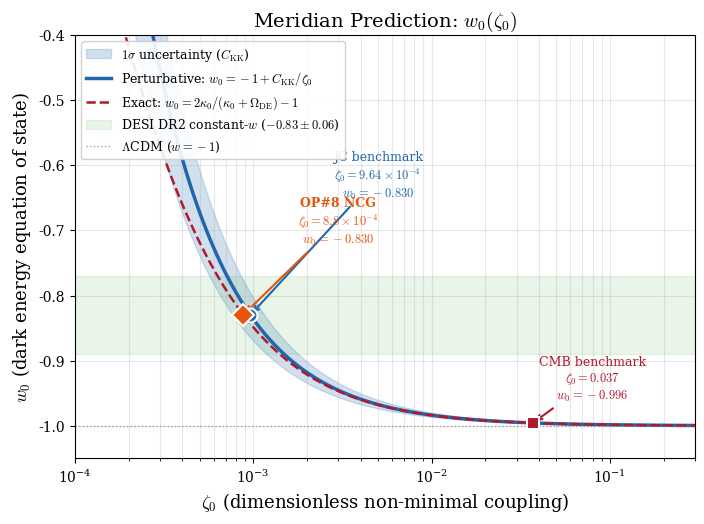

The script that saved this image: (Note: this script raises an exception after producing the figure.)
"""
Generate all publication-quality figures for the Meridian Monograph.
March 31, 2026. Clawd.

Figures:
1. w0(zeta0) parametric curve with benchmarks
2. w(z) evolution: Meridian vs CPL vs LCDM
3. chi-squared model comparison
4. Inflationary (n_s, r) prediction plane
5. Fermion localization profiles in extra dimension
6. epsilon_1 Goldilocks window
7. Sensitivity forecast timeline
8. Sound speed landscape comparison
"""

import numpy as np
import matplotlib
matplotlib.use('Agg')
import matplotlib.pyplot as plt
from matplotlib.patches import FancyBboxPatch, Rectangle
import matplotlib.ticker as ticker

# Global style
plt.rcParams.update({
    'font.family': 'serif',
    'font.size': 11,
    'axes.labelsize': 13,
    'axes.titlesize': 14,
    'legend.fontsize': 10,
    'xtick.labelsize': 10,
    'ytick.labelsize': 10,
    'figure.dpi': 300,
    'savefig.dpi': 300,
    'savefig.bbox': 'tight',
    'text.usetex': False,  # Use mathtext instead of LaTeX
    'mathtext.fontset': 'cm',
})

FIGDIR = r'C:\Users\mercu\clawd\projects\Project Meridian\monograph\figures'

# ============================================================
# Physical constants and parameters
# ============================================================
C_KK = 1.64e-4       # OP#8 definitive (Planck 2018 fiducial q0=-0.5275)
C_KK_err = 0.33e-4   # uncertainty from eps1 cutoff function
eps1 = 0.010          # Gauss-Bonnet coupling (d=5 Weyl corrected)
eps1_err = 0.002
Omega_DE = 0.685
Omega_m = 0.315
q0 = -0.5275
ky_c = 35.0           # orbifold parameter

# JC benchmark (Phase 13, historical)
zeta0_JC = 9.64e-4
w0_JC_pert = -1 + C_KK / zeta0_JC
w0_JC_exact = -1 + 2*C_KK*Omega_DE / (2*zeta0_JC) / (C_KK*Omega_DE/(2*zeta0_JC) + Omega_DE)

# OP#8 NCG benchmark (April 2, 2026 — definitive)
zeta0_NCG = 8.8e-4
C_KK_ncg = (1 + q0)**2 * Omega_DE * eps1 / (4 * (1 - q0)**2)  # 1.639e-4
kappa0_NCG = C_KK_ncg * Omega_DE / (2 * zeta0_NCG)
w0_NCG = -1 + 2 * kappa0_NCG / (kappa0_NCG + Omega_DE)  # -0.830

# CMB benchmark
zeta0_CMB = 0.037
w0_CMB = -1 + C_KK / zeta0_CMB  # -0.996

# DESI best-fit (constant-w constraint)
zeta0_DESI = 1.05e-3
w0_DESI = -0.83


# ============================================================
# Figure 1: w0(zeta0) parametric curve
# ============================================================
def fig1_w0_zeta0():
    fig, ax = plt.subplots(figsize=(8, 5.5))

    zeta = np.logspace(-4, -0.5, 500)

    # Perturbative formula
    w0_pert = -1 + C_KK / zeta
    w0_pert_hi = -1 + (C_KK + C_KK_err) / zeta
    w0_pert_lo = -1 + (C_KK - C_KK_err) / zeta

    # Exact non-perturbative
    kappa0 = C_KK * Omega_DE / (2 * zeta)
    w0_exact = 2 * kappa0 / (kappa0 + Omega_DE) - 1

    # Clip to physical range
    mask = w0_pert > -1.5
    ax.fill_between(zeta[mask], w0_pert_lo[mask], w0_pert_hi[mask],
                    alpha=0.2, color='#2166ac', label=r'$1\sigma$ uncertainty ($C_{\mathrm{KK}}$)')
    ax.plot(zeta[mask], w0_pert[mask], '-', color='#2166ac', lw=2.5,
            label=r'Perturbative: $w_0 = -1 + C_{\mathrm{KK}}/\zeta_0$')
    ax.plot(zeta[mask], w0_exact[mask], '--', color='#b2182b', lw=1.8,
            label=r'Exact: $w_0 = 2\kappa_0/(\kappa_0 + \Omega_{\mathrm{DE}}) - 1$')

    # DESI DR2 band (constant-w constraint)
    ax.axhspan(-0.83 - 0.06, -0.83 + 0.06, alpha=0.12, color='#4daf4a',
               label=r'DESI DR2 constant-$w$ ($-0.83 \pm 0.06$)')

    # LCDM line
    ax.axhline(-1.0, color='gray', ls=':', lw=1, alpha=0.7, label=r'$\Lambda$CDM ($w = -1$)')

    # Benchmarks
    ax.plot(zeta0_JC, w0_JC_pert, 'o', color='#2166ac', ms=10, zorder=5,
            markeredgecolor='white', markeredgewidth=1.5)
    ax.annotate(f'JC benchmark\n$\\zeta_0 = 9.64\\times 10^{{-4}}$\n$w_0 = {w0_JC_pert:.3f}$',
                xy=(zeta0_JC, w0_JC_pert), xytext=(5e-3, -0.65),
                arrowprops=dict(arrowstyle='->', color='#2166ac', lw=1.5),
                fontsize=9, color='#2166ac', ha='center')

    ax.plot(zeta0_NCG, w0_NCG, 'D', color='#e6550d', ms=11, zorder=6,
            markeredgecolor='white', markeredgewidth=1.5)
    ax.annotate(f'OP#8 NCG\n$\\zeta_0 = 8.8\\times 10^{{-4}}$\n$w_0 = {w0_NCG:.3f}$',
                xy=(zeta0_NCG, w0_NCG), xytext=(3e-3, -0.72),
                arrowprops=dict(arrowstyle='->', color='#e6550d', lw=1.5),
                fontsize=9, color='#e6550d', ha='center', fontweight='bold')

    ax.plot(zeta0_CMB, w0_CMB, 's', color='#b2182b', ms=9, zorder=5,
            markeredgecolor='white', markeredgewidth=1.5)
    ax.annotate(f'CMB benchmark\n$\\zeta_0 = 0.037$\n$w_0 = {w0_CMB:.3f}$',
                xy=(zeta0_CMB, w0_CMB), xytext=(0.08, -0.96),
                arrowprops=dict(arrowstyle='->', color='#b2182b', lw=1.5),
                fontsize=9, color='#b2182b', ha='center')

    ax.set_xscale('log')
    ax.set_xlabel(r'$\zeta_0$ (dimensionless non-minimal coupling)')
    ax.set_ylabel(r'$w_0$ (dark energy equation of state)')
    ax.set_title(r'Meridian Prediction: $w_0(\zeta_0)$')
    ax.set_xlim(1e-4, 0.3)
    ax.set_ylim(-1.05, -0.4)
    ax.legend(loc='upper left', framealpha=0.9, fontsize=9)
    ax.grid(True, alpha=0.3, which='both')

    fig.savefig(f'{FIGDIR}/fig1_w0_zeta0.pdf')
    fig.savefig(f'{FIGDIR}/fig1_w0_zeta0.png')
    plt.close(fig)
    print("Figure 1: w0(zeta0) parametric curve -- done")


# ============================================================
# Figure 2: w(z) evolution comparison
# ============================================================
def fig2_wz_comparison():
    fig, ax = plt.subplots(figsize=(8, 5.5))

    z = np.linspace(0, 3, 300)

    # E^2(z) for Meridian background (constant w = w0_NCG)
    def E2_mer(z):
        return Omega_m * (1 + z)**3 + Omega_DE * (1 + z)**(3 * (1 + w0_NCG))

    # Non-perturbative Meridian w(z):
    # w(z) = -1 + 2*kappa0 / (kappa0 + Omega_DE * E2(z)/E2(0))
    E2_0 = E2_mer(0)
    w_mer = np.array([-1.0 + 2 * kappa0_NCG / (kappa0_NCG + Omega_DE * E2_mer(zi) / E2_0) for zi in z])

    # CPL best-fit (DESI): w0 = -0.75, wa = -0.86
    w0_cpl, wa_cpl = -0.75, -0.86
    w_cpl = w0_cpl + wa_cpl * z / (1 + z)

    # LCDM
    w_lcdm = np.full_like(z, -1.0)

    ax.plot(z, w_mer, '-', color='#2166ac', lw=2.5, label=r'Meridian (OP#8: $w_0 = -0.830$)')
    ax.plot(z, w_cpl, '--', color='#e66101', lw=2.2, label=r'CPL best-fit ($w_0 = -0.75$, $w_a = -0.86$)')
    ax.plot(z, w_lcdm, ':', color='gray', lw=1.5, label=r'$\Lambda$CDM ($w = -1$)')

    # Phantom crossing line
    ax.axhline(-1.0, color='black', ls='-', lw=0.5, alpha=0.3)

    # Shade phantom region
    ax.fill_between(z, -1.6, -1.0, alpha=0.05, color='red')
    ax.text(2.5, -1.15, 'Phantom\nregion', fontsize=8, color='red', alpha=0.5, ha='center')

    # Mark CPL phantom crossing
    frac = -(w0_cpl + 1) / wa_cpl
    if 0 < frac < 1:
        z_phantom = frac / (1 - frac)
        ax.plot(z_phantom, -1.0, 'x', color='#e66101', ms=10, mew=2, zorder=5)
        ax.annotate(f'Phantom crossing\n$z = {z_phantom:.2f}$',
                    xy=(z_phantom, -1.0), xytext=(z_phantom + 0.4, -1.08),
                    arrowprops=dict(arrowstyle='->', color='#e66101', lw=1.2),
                    fontsize=9, color='#e66101')

    # Key discriminant at z=1
    w_mer_z1 = -1.0 + 2 * kappa0_NCG / (kappa0_NCG + Omega_DE * E2_mer(1.0) / E2_0)
    w_cpl_z1 = w0_cpl + wa_cpl * 0.5
    ax.annotate(f'$\\Delta w(z=1) = {w_mer_z1 - w_cpl_z1:.3f}$',
                xy=(1.0, (w_mer_z1 + w_cpl_z1)/2), xytext=(1.6, -0.85),
                arrowprops=dict(arrowstyle='->', color='black', lw=1),
                fontsize=9, bbox=dict(boxstyle='round,pad=0.3', fc='lightyellow', ec='gray'))

    ax.set_xlabel(r'Redshift $z$')
    ax.set_ylabel(r'$w(z)$ (dark energy equation of state)')
    ax.set_title(r'Dark Energy Evolution: Meridian vs CPL vs $\Lambda$CDM')
    ax.set_xlim(0, 3)
    ax.set_ylim(-1.5, -0.5)
    ax.legend(loc='lower right', framealpha=0.9)
    ax.grid(True, alpha=0.3)

    fig.savefig(f'{FIGDIR}/fig2_wz_comparison.pdf')
    fig.savefig(f'{FIGDIR}/fig2_wz_comparison.png')
    plt.close(fig)
    print("Figure 2: w(z) evolution comparison -- done")


# ============================================================
# Figure 3: Chi-squared model comparison
# ============================================================
def fig3_chi2_comparison():
    fig, ax = plt.subplots(figsize=(7, 4.5))

    models = [r'$\Lambda$CDM', 'CPL\n(DESI)', 'Meridian\n(pert.)',
              'Meridian\n(exact)', r'$w$CDM' + '\n(const.)']
    chi2 = [84.9, 42.3, 45.6, 81.0, 124.7]
    colors = ['#969696', '#4daf4a', '#2166ac', '#92c5de', '#d73027']

    bars = ax.barh(models, chi2, color=colors, edgecolor='white', height=0.6)

    # Add value labels
    for bar, val in zip(bars, chi2):
        ax.text(val + 1.5, bar.get_y() + bar.get_height()/2,
                f'{val:.1f}', va='center', fontsize=10, fontweight='bold')

    # Reference line for CPL
    ax.axvline(42.3, color='#4daf4a', ls='--', lw=1, alpha=0.5)

    ax.set_xlabel(r'$\chi^2$ (12 DESI DR2 BAO data points)')
    ax.set_title(r'Model Comparison: $\chi^2$ for DESI DR2 BAO')
    ax.set_xlim(0, 140)
    ax.invert_yaxis()

    # Add annotation
    ax.text(70, 1.5, r'$\Delta\chi^2$(Meridian $-$ CPL) $= +3.3$' + '\n($1.8\\sigma$, not significant)',
            fontsize=9, bbox=dict(boxstyle='round,pad=0.4', fc='lightyellow', ec='gray'),
            ha='center')

    fig.savefig(f'{FIGDIR}/fig3_chi2_comparison.pdf')
    fig.savefig(f'{FIGDIR}/fig3_chi2_comparison.png')
    plt.close(fig)
    print("Figure 3: Chi-squared model comparison -- done")


# ============================================================
# Figure 4: Inflationary (n_s, r) prediction plane
# ============================================================
def fig4_inflation():
    fig, ax = plt.subplots(figsize=(7, 5.5))

    # Planck 2018 contours (approximate)
    from matplotlib.patches import Ellipse
    # 68% CL
    e1 = Ellipse((0.9649, 0.0), width=2*0.0042, height=2*0.015,
                 fill=True, fc='#fee8c8', ec='#fdbb84', lw=1.5, alpha=0.7, label='Planck 2018 (68% CL)')
    # 95% CL
    e2 = Ellipse((0.9649, 0.0), width=2*0.0084, height=2*0.036,
                 fill=True, fc='#fdd49e', ec='#fdbb84', lw=1, alpha=0.4, label='Planck 2018 (95% CL)')
    ax.add_patch(e2)
    ax.add_patch(e1)

    # BICEP/Keck 2021 upper bound
    ax.axhline(0.036, color='#e34a33', ls='--', lw=1.5, alpha=0.7, label='BICEP/Keck 2021 ($r < 0.036$)')

    # Meridian prediction band (N* = 50-60)
    N_star = np.linspace(50, 60, 50)
    ns_pred = 1 - 2/N_star
    r_pred = 12/N_star**2

    ax.plot(ns_pred, r_pred, '-', color='#2166ac', lw=2.5, label=r'Meridian ($\alpha = 1$ attractor)')
    ax.plot(0.9649, 0.0037, 'o', color='#2166ac', ms=10, zorder=5,
            markeredgecolor='white', markeredgewidth=1.5)
    ax.annotate(r'$N_* = 57$' + f'\n$n_s = 0.965$\n$r = 0.004$',
                xy=(0.9649, 0.0037), xytext=(0.955, 0.015),
                arrowprops=dict(arrowstyle='->', color='#2166ac', lw=1.5),
                fontsize=9, color='#2166ac')

    # QQG prediction
    ax.axhspan(0.01, 0.05, alpha=0.1, color='#d73027')
    ax.text(0.975, 0.025, 'QQG\n($r \\geq 0.01$)', fontsize=9, color='#d73027',
            ha='center', alpha=0.7)

    # LiteBIRD sensitivity
    ax.axhline(0.001, color='#756bb1', ls=':', lw=1.5, alpha=0.7,
               label=r'LiteBIRD sensitivity ($\sigma(r) \sim 10^{-3}$)')

    # CMB-S4 sensitivity
    ax.axhline(0.001, color='#756bb1', ls=':', lw=1.5, alpha=0.7)

    ax.set_xlabel(r'Scalar spectral index $n_s$')
    ax.set_ylabel(r'Tensor-to-scalar ratio $r$')
    ax.set_title(r'Inflationary Predictions: $n_s$--$r$ Plane')
    ax.set_xlim(0.94, 0.98)
    ax.set_ylim(0, 0.05)
    ax.legend(loc='upper right', framealpha=0.9, fontsize=8.5)
    ax.grid(True, alpha=0.3)

    fig.savefig(f'{FIGDIR}/fig4_inflation_nsr.pdf')
    fig.savefig(f'{FIGDIR}/fig4_inflation_nsr.png')
    plt.close(fig)
    print("Figure 4: Inflationary (n_s, r) plane -- done")


# ============================================================
# Figure 5: Fermion localization profiles
# ============================================================
def fig5_fermion_profiles():
    fig, ax = plt.subplots(figsize=(8, 5))

    y = np.linspace(0, 1, 500)  # y/y_c normalized
    ky_c = 35.0

    # Bulk mass parameters (from Table 4-ci)
    fermions = {
        r'$t$ ($c = 0.004$)':   (0.004, '#d73027'),
        r'$b$ ($c = 0.503$)':   (0.503, '#fc8d59'),
        r'$c$ ($c = 0.530$)':   (0.530, '#fee090'),
        r'$\mu$ ($c = 0.574$)': (0.574, '#91bfdb'),
        r'$u$ ($c = 0.635$)':   (0.635, '#4575b4'),
        r'$e$ ($c = 0.656$)':   (0.656, '#313695'),
    }

    for label, (c_i, color) in fermions.items():
        # Left-handed zero mode: f_L(y) ~ exp((2-c)*k*y)
        # Normalized on warp factor
        profile = np.exp((2 - c_i) * ky_c * y) * np.exp(-4 * ky_c * y / 2)
        # Simplified: profile ~ exp((2 - c_i - 2)*ky_c*y) = exp(-c_i * ky_c * y)
        profile = np.exp(-c_i * ky_c * y)
        profile = profile / np.max(profile)
        ax.plot(y, profile, '-', color=color, lw=2, label=label)

    # Mark UV and IR branes
    ax.axvline(0, color='black', lw=2, alpha=0.3)
    ax.axvline(1, color='black', lw=2, alpha=0.3)
    ax.text(0.02, 0.95, 'UV brane', fontsize=9, transform=ax.transAxes, va='top')
    ax.text(0.88, 0.95, 'IR brane\n(Higgs)', fontsize=9, transform=ax.transAxes, va='top')

    # Higgs localization (delta function at IR)
    ax.fill_between([0.95, 1.0], 0, 1, alpha=0.15, color='#fdae61',
                    label='Higgs (IR-localized)')

    ax.set_xlabel(r'Position in extra dimension $y/y_c$')
    ax.set_ylabel(r'Fermion zero-mode profile $|f^{(0)}(y)|$ (normalized)')
    ax.set_title(r'Fermion Localization in the Warped Extra Dimension')
    ax.set_xlim(0, 1)
    ax.set_ylim(0, 1.05)
    ax.legend(loc='center right', framealpha=0.9, fontsize=9)
    ax.grid(True, alpha=0.3)

    fig.savefig(f'{FIGDIR}/fig5_fermion_profiles.pdf')
    fig.savefig(f'{FIGDIR}/fig5_fermion_profiles.png')
    plt.close(fig)
    print("Figure 5: Fermion localization profiles -- done")


# ============================================================
# Figure 6: epsilon_1 Goldilocks window
# ============================================================
def fig6_goldilocks():
    fig, ax = plt.subplots(figsize=(8, 5))

    eps_range = np.logspace(-3, 0, 500)
    zeta0 = zeta0_JC

    # |1 + w0| at JC benchmark
    deviation_JC = eps_range * (1 + q0)**2 * Omega_DE / (4 * (1 - q0)**2 * zeta0)

    # Perturbative breakdown: |1+w0| > 1 means w0 > 0 or w0 < -2
    ax.fill_between(eps_range, 1, 10, alpha=0.1, color='red')
    ax.text(0.3, 2, 'Perturbative\nbreakdown', fontsize=9, color='red', ha='center')

    # DESI sensitivity floor
    ax.axhline(0.05, color='#4daf4a', ls='--', lw=1.5, alpha=0.7,
               label='DESI DR2 sensitivity ($|1+w_0| > 0.05$)')

    ax.plot(eps_range, deviation_JC, '-', color='#2166ac', lw=2.5,
            label=r'$|1+w_0|$ at JC benchmark ($\zeta_0 = 10^{-3}$)')

    # Mark the actual value
    actual_dev = eps1 * (1 + q0)**2 * Omega_DE / (4 * (1 - q0)**2 * zeta0)
    ax.plot(eps1, actual_dev, 'o', color='#2166ac', ms=12, zorder=5,
            markeredgecolor='white', markeredgewidth=2)
    ax.annotate(f'$\\epsilon_1 = 0.010$\n$|1+w_0| = {actual_dev:.3f}$',
                xy=(eps1, actual_dev), xytext=(0.06, 0.15),
                arrowprops=dict(arrowstyle='->', color='#2166ac', lw=1.5),
                fontsize=10, color='#2166ac')

    # Show 10x smaller and larger
    ax.plot(eps1/10, actual_dev/10, 'v', color='gray', ms=8, zorder=5)
    ax.annotate(r'$10\times$ smaller: below sensitivity',
                xy=(eps1/10, actual_dev/10), xytext=(0.003, 0.015),
                arrowprops=dict(arrowstyle='->', color='gray', lw=1),
                fontsize=8, color='gray')

    ax.plot(eps1*10, actual_dev*10, '^', color='#d73027', ms=8, zorder=5)
    ax.annotate(r'$10\times$ larger: breaks perturbation theory',
                xy=(eps1*10, actual_dev*10), xytext=(0.2, 1.5),
                arrowprops=dict(arrowstyle='->', color='#d73027', lw=1),
                fontsize=8, color='#d73027')

    ax.set_xscale('log')
    ax.set_yscale('log')
    ax.set_xlabel(r'Gauss-Bonnet coupling $\epsilon_1$')
    ax.set_ylabel(r'$|1 + w_0|$')
    ax.set_title(r'The $\epsilon_1$ Goldilocks Window')
    ax.set_xlim(1e-3, 1)
    ax.set_ylim(0.005, 5)
    ax.legend(loc='upper left', framealpha=0.9, fontsize=9)
    ax.grid(True, alpha=0.3, which='both')

    fig.savefig(f'{FIGDIR}/fig6_goldilocks.pdf')
    fig.savefig(f'{FIGDIR}/fig6_goldilocks.png')
    plt.close(fig)
    print("Figure 6: epsilon_1 Goldilocks window -- done")


# ============================================================
# Figure 7: Sensitivity forecast timeline
# ============================================================
def fig7_forecast():
    fig, ax = plt.subplots(figsize=(8, 4.5))

    epochs = ['Current\n(DESI DR2)', 'DESI DR3\n(~2027)', 'DESI Y5\n(~2027)',
              'DESI Y5 +\nEuclid (~2030)']
    sigma_w0 = [0.046, 0.04, 0.025, 0.01]
    sigma_zeta = [4.2e-4, 3.5e-4, 2.0e-4, 1.0e-4]
    discrimination_sigma = [2.4, 3.0, 3.8, 5.1]

    x = np.arange(len(epochs))
    width = 0.35

    ax2 = ax.twinx()

    bars1 = ax.bar(x - width/2, sigma_w0, width, color='#2166ac', alpha=0.7,
                   label=r'$\sigma(w_0)$', edgecolor='white')
    bars2 = ax2.bar(x + width/2, discrimination_sigma, width, color='#d73027', alpha=0.7,
                    label=r'Discrimination ($\sigma$)', edgecolor='white')

    # Add value labels
    for bar, val in zip(bars1, sigma_w0):
        ax.text(bar.get_x() + bar.get_width()/2, bar.get_height() + 0.001,
                f'{val:.3f}', ha='center', va='bottom', fontsize=8, color='#2166ac')
    for bar, val in zip(bars2, discrimination_sigma):
        ax2.text(bar.get_x() + bar.get_width()/2, bar.get_height() + 0.05,
                 f'{val:.1f}$\\sigma$', ha='center', va='bottom', fontsize=8, color='#d73027')

    # 5-sigma line
    ax2.axhline(5.0, color='#d73027', ls='--', lw=1.5, alpha=0.5)
    ax2.text(3.3, 5.15, r'$5\sigma$ discovery', fontsize=8, color='#d73027', alpha=0.7)

    # 3-sigma line
    ax2.axhline(3.0, color='orange', ls=':', lw=1, alpha=0.5)
    ax2.text(3.3, 3.15, r'$3\sigma$ evidence', fontsize=8, color='orange', alpha=0.7)

    ax.set_xticks(x)
    ax.set_xticklabels(epochs)
    ax.set_ylabel(r'$\sigma(w_0)$ precision', color='#2166ac')
    ax2.set_ylabel(r'Discrimination significance ($\sigma$)', color='#d73027')
    ax.set_title('Sensitivity Forecast: Meridian vs $\\Lambda$CDM')
    ax.set_ylim(0, 0.06)
    ax2.set_ylim(0, 6)

    lines1, labels1 = ax.get_legend_handles_labels()
    lines2, labels2 = ax2.get_legend_handles_labels()
    ax.legend(lines1 + lines2, labels1 + labels2, loc='upper center', framealpha=0.9)

    fig.savefig(f'{FIGDIR}/fig7_forecast.pdf')
    fig.savefig(f'{FIGDIR}/fig7_forecast.png')
    plt.close(fig)
    print("Figure 7: Sensitivity forecast timeline -- done")


# ============================================================
# Figure 8: Sound speed landscape
# ============================================================
def fig8_sound_speed():
    fig, ax = plt.subplots(figsize=(8, 5))

    models = [
        (r'$\Lambda$CDM',              0, '#969696', 'N/A'),
        ('Quintessence',                1.0, '#fdae61', 'Free'),
        ('K-essence',                   0.3, '#f46d43', 'Free'),
        ('DBI',                         0.1, '#d73027', 'Free'),
        ('Ghost condensate',            0.001, '#a50026', 'Tuned'),
        ('Galileon',                    5.0, '#74add1', 'Free'),
        ('Pure cuscuton',              1000, '#313695', r'$\infty$ (exact)'),
        (r'Meridian ($c_s = 15c$)',    15.0, '#2166ac', 'Derived'),
    ]

    names = [m[0] for m in models]
    cs_vals = [m[1] for m in models]
    colors = [m[2] for m in models]
    status = [m[3] for m in models]

    # Use log scale for the bar chart
    cs_plot = [max(v, 0.01) for v in cs_vals]  # avoid log(0)

    bars = ax.barh(names, cs_plot, color=colors, edgecolor='white', height=0.6)

    # Special handling for LCDM (no propagating DOF)
    ax.text(0.015, 0, 'No propagating\nscalar DOF', fontsize=7, va='center', color='gray')

    # Add status labels
    for bar, s in zip(bars, status):
        x_pos = bar.get_width() * 1.2 if bar.get_width() < 100 else bar.get_width() * 0.5
        ax.text(x_pos, bar.get_y() + bar.get_height()/2,
                s, va='center', fontsize=8, fontstyle='italic', alpha=0.7)

    # c = 1 line (speed of light)
    ax.axvline(1.0, color='black', ls='--', lw=1.5, alpha=0.5)
    ax.text(1.1, 7.5, '$c$', fontsize=10, va='center')

    ax.set_xscale('log')
    ax.set_xlabel(r'Sound speed $c_s / c$')
    ax.set_title(r'Dark Energy Sound Speed Landscape')
    ax.set_xlim(0.005, 5000)
    ax.invert_yaxis()
    ax.grid(True, alpha=0.3, which='both', axis='x')

    # Highlight Meridian
    bars[-1].set_edgecolor('#2166ac')
    bars[-1].set_linewidth(2)

    fig.savefig(f'{FIGDIR}/fig8_sound_speed.pdf')
    fig.savefig(f'{FIGDIR}/fig8_sound_speed.png')
    plt.close(fig)
    print("Figure 8: Sound speed landscape -- done")


# ============================================================
# Run all
# ============================================================
if __name__ == '__main__':
    print("Generating Meridian Monograph figures...")
    print("=" * 50)
    fig1_w0_zeta0()
    fig2_wz_comparison()
    fig3_chi2_comparison()
    fig4_inflation()
    fig5_fermion_profiles()
    fig6_goldilocks()
    fig7_forecast()
    fig8_sound_speed()
    print("=" * 50)
    print(f"All figures saved to {FIGDIR}")
